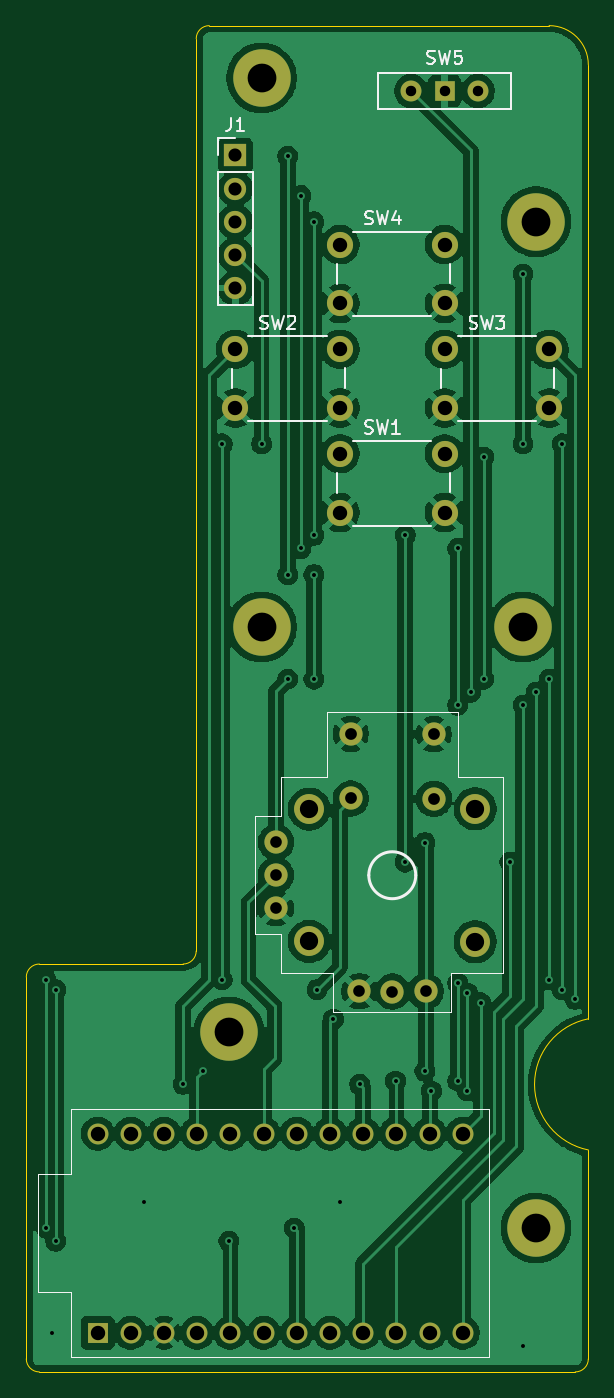
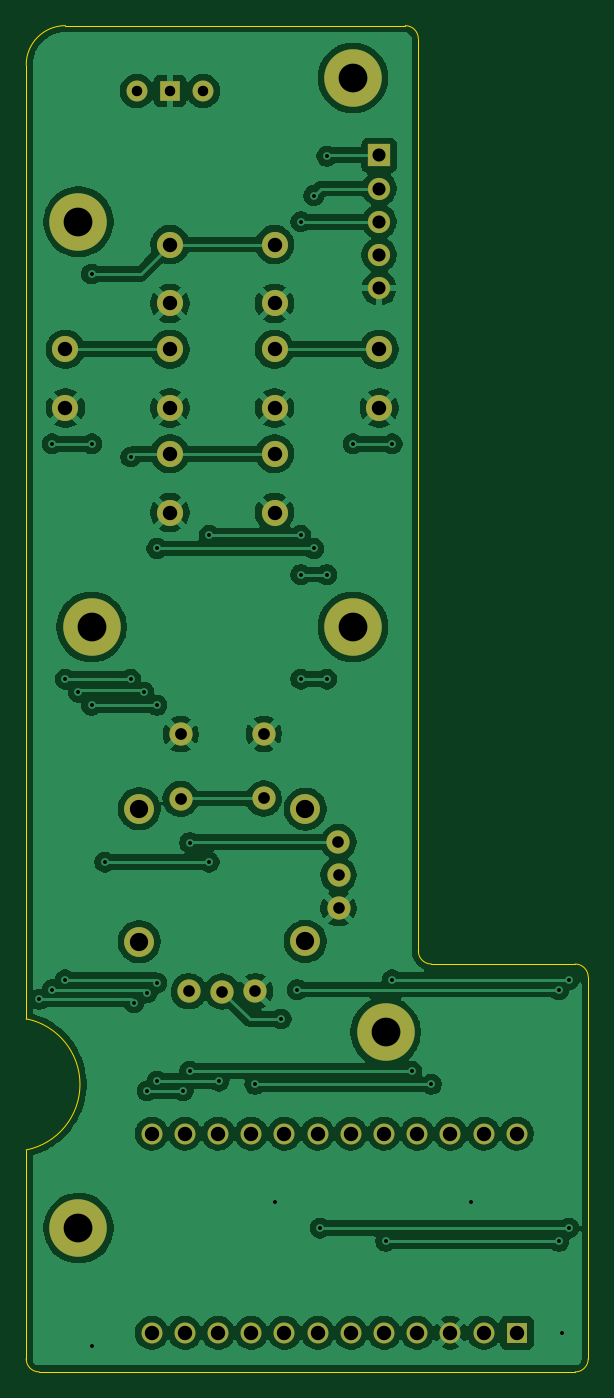
Circuit board: 11 layer files. Board 43.0 x 103.0 mm.
- bottom_copper: right-B_Cu.gbr (172798 bytes)
- bottom_mask: right-B_Mask.gbr (2809 bytes)
- paste: right-B_Paste.gbr (448 bytes)
- bottom_silk: right-B_Silkscreen.gbr (449 bytes)
- outline: right-Edge_Cuts.gbr (1446 bytes)
- top_copper: right-F_Cu.gbr (168502 bytes)
- top_mask: right-F_Mask.gbr (2809 bytes)
- paste: right-F_Paste.gbr (448 bytes)
- top_silk: right-F_Silkscreen.gbr (11828 bytes)
- drill: right-NPTH.drl (269 bytes)
- drill: right-PTH.drl (2629 bytes)

=== bottom_copper: right-B_Cu.gbr (172798 bytes, source omitted) ===
=== bottom_mask: right-B_Mask.gbr ===
%TF.GenerationSoftware,KiCad,Pcbnew,9.0.0*%
%TF.CreationDate,2025-04-04T15:17:04-04:00*%
%TF.ProjectId,right,72696768-742e-46b6-9963-61645f706362,rev?*%
%TF.SameCoordinates,Original*%
%TF.FileFunction,Soldermask,Bot*%
%TF.FilePolarity,Negative*%
%FSLAX46Y46*%
G04 Gerber Fmt 4.6, Leading zero omitted, Abs format (unit mm)*
G04 Created by KiCad (PCBNEW 9.0.0) date 2025-04-04 15:17:04*
%MOMM*%
%LPD*%
G01*
G04 APERTURE LIST*
%ADD10C,2.000000*%
%ADD11C,1.600000*%
%ADD12R,1.500000X1.500000*%
%ADD13C,4.400000*%
%ADD14R,1.600000X1.600000*%
%ADD15R,1.700000X1.700000*%
%ADD16O,1.700000X1.700000*%
%ADD17C,2.286000*%
%ADD18C,1.778000*%
G04 APERTURE END LIST*
D10*
%TO.C,SW2*%
X123650000Y-67330000D03*
X131650000Y-67330000D03*
X123650000Y-71830000D03*
X131650000Y-71830000D03*
%TD*%
D11*
%TO.C,SW5*%
X137110000Y-47580000D03*
D12*
X139650000Y-47580000D03*
D11*
X142190000Y-47580000D03*
%TD*%
D13*
%TO.C,REF\u002A\u002A*%
X146650000Y-134580000D03*
%TD*%
D10*
%TO.C,SW3*%
X139650000Y-67330000D03*
X147650000Y-67330000D03*
X139650000Y-71830000D03*
X147650000Y-71830000D03*
%TD*%
D13*
%TO.C,REF\u002A\u002A*%
X145650000Y-88580000D03*
%TD*%
D14*
%TO.C,U1*%
X113110000Y-142580000D03*
D11*
X115650000Y-142580000D03*
X118190000Y-142580000D03*
X120730000Y-142580000D03*
X123270000Y-142580000D03*
X125810000Y-142580000D03*
X128350000Y-142580000D03*
X130890000Y-142580000D03*
X133430000Y-142580000D03*
X135970000Y-142580000D03*
X138510000Y-142580000D03*
X141050000Y-142580000D03*
X141050000Y-127340000D03*
X138510000Y-127340000D03*
X135970000Y-127340000D03*
X133430000Y-127340000D03*
X130890000Y-127340000D03*
X128350000Y-127340000D03*
X125810000Y-127340000D03*
X123270000Y-127340000D03*
X120730000Y-127340000D03*
X118190000Y-127340000D03*
X115650000Y-127340000D03*
X113110000Y-127340000D03*
%TD*%
D13*
%TO.C,REF\u002A\u002A*%
X123150000Y-119580000D03*
%TD*%
D10*
%TO.C,SW4*%
X131650000Y-59330000D03*
X139650000Y-59330000D03*
X131650000Y-63830000D03*
X139650000Y-63830000D03*
%TD*%
D15*
%TO.C,J1*%
X123650000Y-52500000D03*
D16*
X123650000Y-55040000D03*
X123650000Y-57580000D03*
X123650000Y-60120000D03*
X123650000Y-62660000D03*
%TD*%
D13*
%TO.C,REF\u002A\u002A*%
X146650000Y-57580000D03*
%TD*%
D10*
%TO.C,SW1*%
X131650000Y-75330000D03*
X139650000Y-75330000D03*
X131650000Y-79830000D03*
X139650000Y-79830000D03*
%TD*%
D17*
%TO.C,U3*%
X129300000Y-102515200D03*
X129300000Y-112645200D03*
X142000000Y-102500000D03*
X142000000Y-112660000D03*
D18*
X133125000Y-116455200D03*
X135665000Y-116475200D03*
X138205000Y-116455200D03*
X126760000Y-105040000D03*
X126745000Y-107565200D03*
X126745000Y-110105200D03*
X132475000Y-101705200D03*
X138835000Y-101725200D03*
X132475000Y-96765200D03*
X138825000Y-96785000D03*
%TD*%
D13*
%TO.C,REF\u002A\u002A*%
X125650000Y-46580000D03*
%TD*%
%TO.C,REF\u002A\u002A*%
X125650000Y-88580000D03*
%TD*%
M02*

=== paste: right-B_Paste.gbr ===
%TF.GenerationSoftware,KiCad,Pcbnew,9.0.0*%
%TF.CreationDate,2025-04-04T15:17:04-04:00*%
%TF.ProjectId,right,72696768-742e-46b6-9963-61645f706362,rev?*%
%TF.SameCoordinates,Original*%
%TF.FileFunction,Paste,Bot*%
%TF.FilePolarity,Positive*%
%FSLAX46Y46*%
G04 Gerber Fmt 4.6, Leading zero omitted, Abs format (unit mm)*
G04 Created by KiCad (PCBNEW 9.0.0) date 2025-04-04 15:17:04*
%MOMM*%
%LPD*%
G01*
G04 APERTURE LIST*
G04 APERTURE END LIST*
M02*

=== bottom_silk: right-B_Silkscreen.gbr ===
%TF.GenerationSoftware,KiCad,Pcbnew,9.0.0*%
%TF.CreationDate,2025-04-04T15:17:04-04:00*%
%TF.ProjectId,right,72696768-742e-46b6-9963-61645f706362,rev?*%
%TF.SameCoordinates,Original*%
%TF.FileFunction,Legend,Bot*%
%TF.FilePolarity,Positive*%
%FSLAX46Y46*%
G04 Gerber Fmt 4.6, Leading zero omitted, Abs format (unit mm)*
G04 Created by KiCad (PCBNEW 9.0.0) date 2025-04-04 15:17:04*
%MOMM*%
%LPD*%
G01*
G04 APERTURE LIST*
G04 APERTURE END LIST*
M02*

=== outline: right-Edge_Cuts.gbr ===
%TF.GenerationSoftware,KiCad,Pcbnew,9.0.0*%
%TF.CreationDate,2025-04-04T15:17:04-04:00*%
%TF.ProjectId,right,72696768-742e-46b6-9963-61645f706362,rev?*%
%TF.SameCoordinates,Original*%
%TF.FileFunction,Profile,NP*%
%FSLAX46Y46*%
G04 Gerber Fmt 4.6, Leading zero omitted, Abs format (unit mm)*
G04 Created by KiCad (PCBNEW 9.0.0) date 2025-04-04 15:17:04*
%MOMM*%
%LPD*%
G01*
G04 APERTURE LIST*
%TA.AperFunction,Profile*%
%ADD10C,0.050000*%
%TD*%
%TA.AperFunction,Profile*%
%ADD11C,0.100000*%
%TD*%
G04 APERTURE END LIST*
D10*
X150650000Y-45580000D02*
X150650000Y-118580001D01*
X147650000Y-42580000D02*
G75*
G02*
X150650000Y-45580000I0J-3000000D01*
G01*
X119650000Y-114372893D02*
X108650000Y-114372893D01*
X108650000Y-145580000D02*
G75*
G02*
X107650000Y-144580000I0J1000000D01*
G01*
X150650000Y-144580000D02*
X150650000Y-128580000D01*
X108650000Y-145580000D02*
X149650000Y-145580000D01*
X120650000Y-113372893D02*
G75*
G02*
X119650000Y-114372900I-1000000J-7D01*
G01*
X150650000Y-144580000D02*
G75*
G02*
X149650000Y-145580000I-1000000J0D01*
G01*
X107650000Y-115372893D02*
X107650000Y-144580000D01*
X120650000Y-113372893D02*
X120650000Y-43580000D01*
X120650000Y-43580000D02*
G75*
G02*
X121650000Y-42580000I1000000J0D01*
G01*
X147650000Y-42580000D02*
X121650000Y-42580000D01*
D11*
X150650000Y-128596772D02*
G75*
G02*
X150646774Y-118563872I1000000J5016772D01*
G01*
D10*
X107650000Y-115372893D02*
G75*
G02*
X108650000Y-114372900I1000000J-7D01*
G01*
M02*

=== top_copper: right-F_Cu.gbr (168502 bytes, source omitted) ===
=== top_mask: right-F_Mask.gbr ===
%TF.GenerationSoftware,KiCad,Pcbnew,9.0.0*%
%TF.CreationDate,2025-04-04T15:17:04-04:00*%
%TF.ProjectId,right,72696768-742e-46b6-9963-61645f706362,rev?*%
%TF.SameCoordinates,Original*%
%TF.FileFunction,Soldermask,Top*%
%TF.FilePolarity,Negative*%
%FSLAX46Y46*%
G04 Gerber Fmt 4.6, Leading zero omitted, Abs format (unit mm)*
G04 Created by KiCad (PCBNEW 9.0.0) date 2025-04-04 15:17:04*
%MOMM*%
%LPD*%
G01*
G04 APERTURE LIST*
%ADD10C,2.000000*%
%ADD11C,1.600000*%
%ADD12R,1.500000X1.500000*%
%ADD13C,4.400000*%
%ADD14R,1.600000X1.600000*%
%ADD15R,1.700000X1.700000*%
%ADD16O,1.700000X1.700000*%
%ADD17C,2.286000*%
%ADD18C,1.778000*%
G04 APERTURE END LIST*
D10*
%TO.C,SW2*%
X123650000Y-67330000D03*
X131650000Y-67330000D03*
X123650000Y-71830000D03*
X131650000Y-71830000D03*
%TD*%
D11*
%TO.C,SW5*%
X137110000Y-47580000D03*
D12*
X139650000Y-47580000D03*
D11*
X142190000Y-47580000D03*
%TD*%
D13*
%TO.C,REF\u002A\u002A*%
X146650000Y-134580000D03*
%TD*%
D10*
%TO.C,SW3*%
X139650000Y-67330000D03*
X147650000Y-67330000D03*
X139650000Y-71830000D03*
X147650000Y-71830000D03*
%TD*%
D13*
%TO.C,REF\u002A\u002A*%
X145650000Y-88580000D03*
%TD*%
D14*
%TO.C,U1*%
X113110000Y-142580000D03*
D11*
X115650000Y-142580000D03*
X118190000Y-142580000D03*
X120730000Y-142580000D03*
X123270000Y-142580000D03*
X125810000Y-142580000D03*
X128350000Y-142580000D03*
X130890000Y-142580000D03*
X133430000Y-142580000D03*
X135970000Y-142580000D03*
X138510000Y-142580000D03*
X141050000Y-142580000D03*
X141050000Y-127340000D03*
X138510000Y-127340000D03*
X135970000Y-127340000D03*
X133430000Y-127340000D03*
X130890000Y-127340000D03*
X128350000Y-127340000D03*
X125810000Y-127340000D03*
X123270000Y-127340000D03*
X120730000Y-127340000D03*
X118190000Y-127340000D03*
X115650000Y-127340000D03*
X113110000Y-127340000D03*
%TD*%
D13*
%TO.C,REF\u002A\u002A*%
X123150000Y-119580000D03*
%TD*%
D10*
%TO.C,SW4*%
X131650000Y-59330000D03*
X139650000Y-59330000D03*
X131650000Y-63830000D03*
X139650000Y-63830000D03*
%TD*%
D15*
%TO.C,J1*%
X123650000Y-52500000D03*
D16*
X123650000Y-55040000D03*
X123650000Y-57580000D03*
X123650000Y-60120000D03*
X123650000Y-62660000D03*
%TD*%
D13*
%TO.C,REF\u002A\u002A*%
X146650000Y-57580000D03*
%TD*%
D10*
%TO.C,SW1*%
X131650000Y-75330000D03*
X139650000Y-75330000D03*
X131650000Y-79830000D03*
X139650000Y-79830000D03*
%TD*%
D17*
%TO.C,U3*%
X129300000Y-102515200D03*
X129300000Y-112645200D03*
X142000000Y-102500000D03*
X142000000Y-112660000D03*
D18*
X133125000Y-116455200D03*
X135665000Y-116475200D03*
X138205000Y-116455200D03*
X126760000Y-105040000D03*
X126745000Y-107565200D03*
X126745000Y-110105200D03*
X132475000Y-101705200D03*
X138835000Y-101725200D03*
X132475000Y-96765200D03*
X138825000Y-96785000D03*
%TD*%
D13*
%TO.C,REF\u002A\u002A*%
X125650000Y-46580000D03*
%TD*%
%TO.C,REF\u002A\u002A*%
X125650000Y-88580000D03*
%TD*%
M02*

=== paste: right-F_Paste.gbr ===
%TF.GenerationSoftware,KiCad,Pcbnew,9.0.0*%
%TF.CreationDate,2025-04-04T15:17:04-04:00*%
%TF.ProjectId,right,72696768-742e-46b6-9963-61645f706362,rev?*%
%TF.SameCoordinates,Original*%
%TF.FileFunction,Paste,Top*%
%TF.FilePolarity,Positive*%
%FSLAX46Y46*%
G04 Gerber Fmt 4.6, Leading zero omitted, Abs format (unit mm)*
G04 Created by KiCad (PCBNEW 9.0.0) date 2025-04-04 15:17:04*
%MOMM*%
%LPD*%
G01*
G04 APERTURE LIST*
G04 APERTURE END LIST*
M02*

=== top_silk: right-F_Silkscreen.gbr (11828 bytes, source omitted) ===
=== drill: right-NPTH.drl ===
M48
; DRILL file {KiCad 9.0.0} date 2025-04-04T15:17:03-0400
; FORMAT={-:-/ absolute / metric / decimal}
; #@! TF.CreationDate,2025-04-04T15:17:03-04:00
; #@! TF.GenerationSoftware,Kicad,Pcbnew,9.0.0
; #@! TF.FileFunction,NonPlated,1,2,NPTH
FMAT,2
METRIC
%
G90
G05
M30

=== drill: right-PTH.drl ===
M48
; DRILL file {KiCad 9.0.0} date 2025-04-04T15:17:03-0400
; FORMAT={-:-/ absolute / metric / decimal}
; #@! TF.CreationDate,2025-04-04T15:17:03-04:00
; #@! TF.GenerationSoftware,Kicad,Pcbnew,9.0.0
; #@! TF.FileFunction,Plated,1,2,PTH
FMAT,2
METRIC
; #@! TA.AperFunction,Plated,PTH,ViaDrill
T1C0.300
; #@! TA.AperFunction,Plated,PTH,ComponentDrill
T2C0.800
; #@! TA.AperFunction,Plated,PTH,ComponentDrill
T3C0.889
; #@! TA.AperFunction,Plated,PTH,ComponentDrill
T4C0.900
; #@! TA.AperFunction,Plated,PTH,ComponentDrill
T5C1.000
; #@! TA.AperFunction,Plated,PTH,ComponentDrill
T6C1.100
; #@! TA.AperFunction,Plated,PTH,ComponentDrill
T7C1.397
; #@! TA.AperFunction,Plated,PTH,ComponentDrill
T8C2.200
%
G90
G05
T1
X109.15Y-115.58
X109.15Y-134.58
X109.65Y-142.58
X109.9Y-116.33
X109.9Y-135.58
X116.65Y-132.58
X119.65Y-123.58
X121.15Y-122.58
X122.65Y-74.58
X122.65Y-115.58
X123.15Y-135.58
X125.65Y-74.58
X127.65Y-52.58
X127.65Y-84.58
X127.65Y-92.58
X128.15Y-134.58
X128.65Y-55.58
X128.65Y-82.58
X129.65Y-57.58
X129.65Y-81.58
X129.65Y-84.58
X129.65Y-92.58
X129.9Y-116.33
X131.15Y-118.58
X131.65Y-132.58
X133.15Y-123.58
X135.9Y-123.33
X136.65Y-81.58
X136.65Y-106.58
X138.15Y-105.08
X138.15Y-122.58
X138.65Y-124.08
X140.65Y-82.58
X140.65Y-94.58
X140.65Y-115.83
X140.65Y-123.33
X141.4Y-116.58
X141.4Y-124.08
X141.65Y-93.58
X142.4Y-117.33
X142.65Y-75.58
X142.65Y-92.58
X144.65Y-106.58
X145.65Y-61.58
X145.65Y-74.58
X145.65Y-94.58
X145.65Y-143.58
X146.65Y-93.58
X147.65Y-92.58
X147.65Y-115.58
X148.65Y-74.58
X148.65Y-116.33
X149.65Y-117.08
T2
X137.11Y-47.58
X139.65Y-47.58
X142.19Y-47.58
T3
X126.745Y-107.565
X126.745Y-110.105
X126.76Y-105.04
X133.125Y-116.455
X135.665Y-116.475
X138.205Y-116.455
T4
X132.475Y-96.765
X132.475Y-101.705
X138.825Y-96.785
X138.835Y-101.725
T5
X123.65Y-52.5
X123.65Y-55.04
X123.65Y-57.58
X123.65Y-60.12
X123.65Y-62.66
T6
X113.11Y-127.34
X113.11Y-142.58
X115.65Y-127.34
X115.65Y-142.58
X118.19Y-127.34
X118.19Y-142.58
X120.73Y-127.34
X120.73Y-142.58
X123.27Y-127.34
X123.27Y-142.58
X123.65Y-67.33
X123.65Y-71.83
X125.81Y-127.34
X125.81Y-142.58
X128.35Y-127.34
X128.35Y-142.58
X130.89Y-127.34
X130.89Y-142.58
X131.65Y-59.33
X131.65Y-63.83
X131.65Y-67.33
X131.65Y-71.83
X131.65Y-75.33
X131.65Y-79.83
X133.43Y-127.34
X133.43Y-142.58
X135.97Y-127.34
X135.97Y-142.58
X138.51Y-127.34
X138.51Y-142.58
X139.65Y-59.33
X139.65Y-63.83
X139.65Y-67.33
X139.65Y-71.83
X139.65Y-75.33
X139.65Y-79.83
X141.05Y-127.34
X141.05Y-142.58
X147.65Y-67.33
X147.65Y-71.83
T7
X129.3Y-102.515
X129.3Y-112.645
X142.0Y-102.5
X142.0Y-112.66
T8
X123.15Y-119.58
X125.65Y-46.58
X125.65Y-88.58
X145.65Y-88.58
X146.65Y-57.58
X146.65Y-134.58
M30

